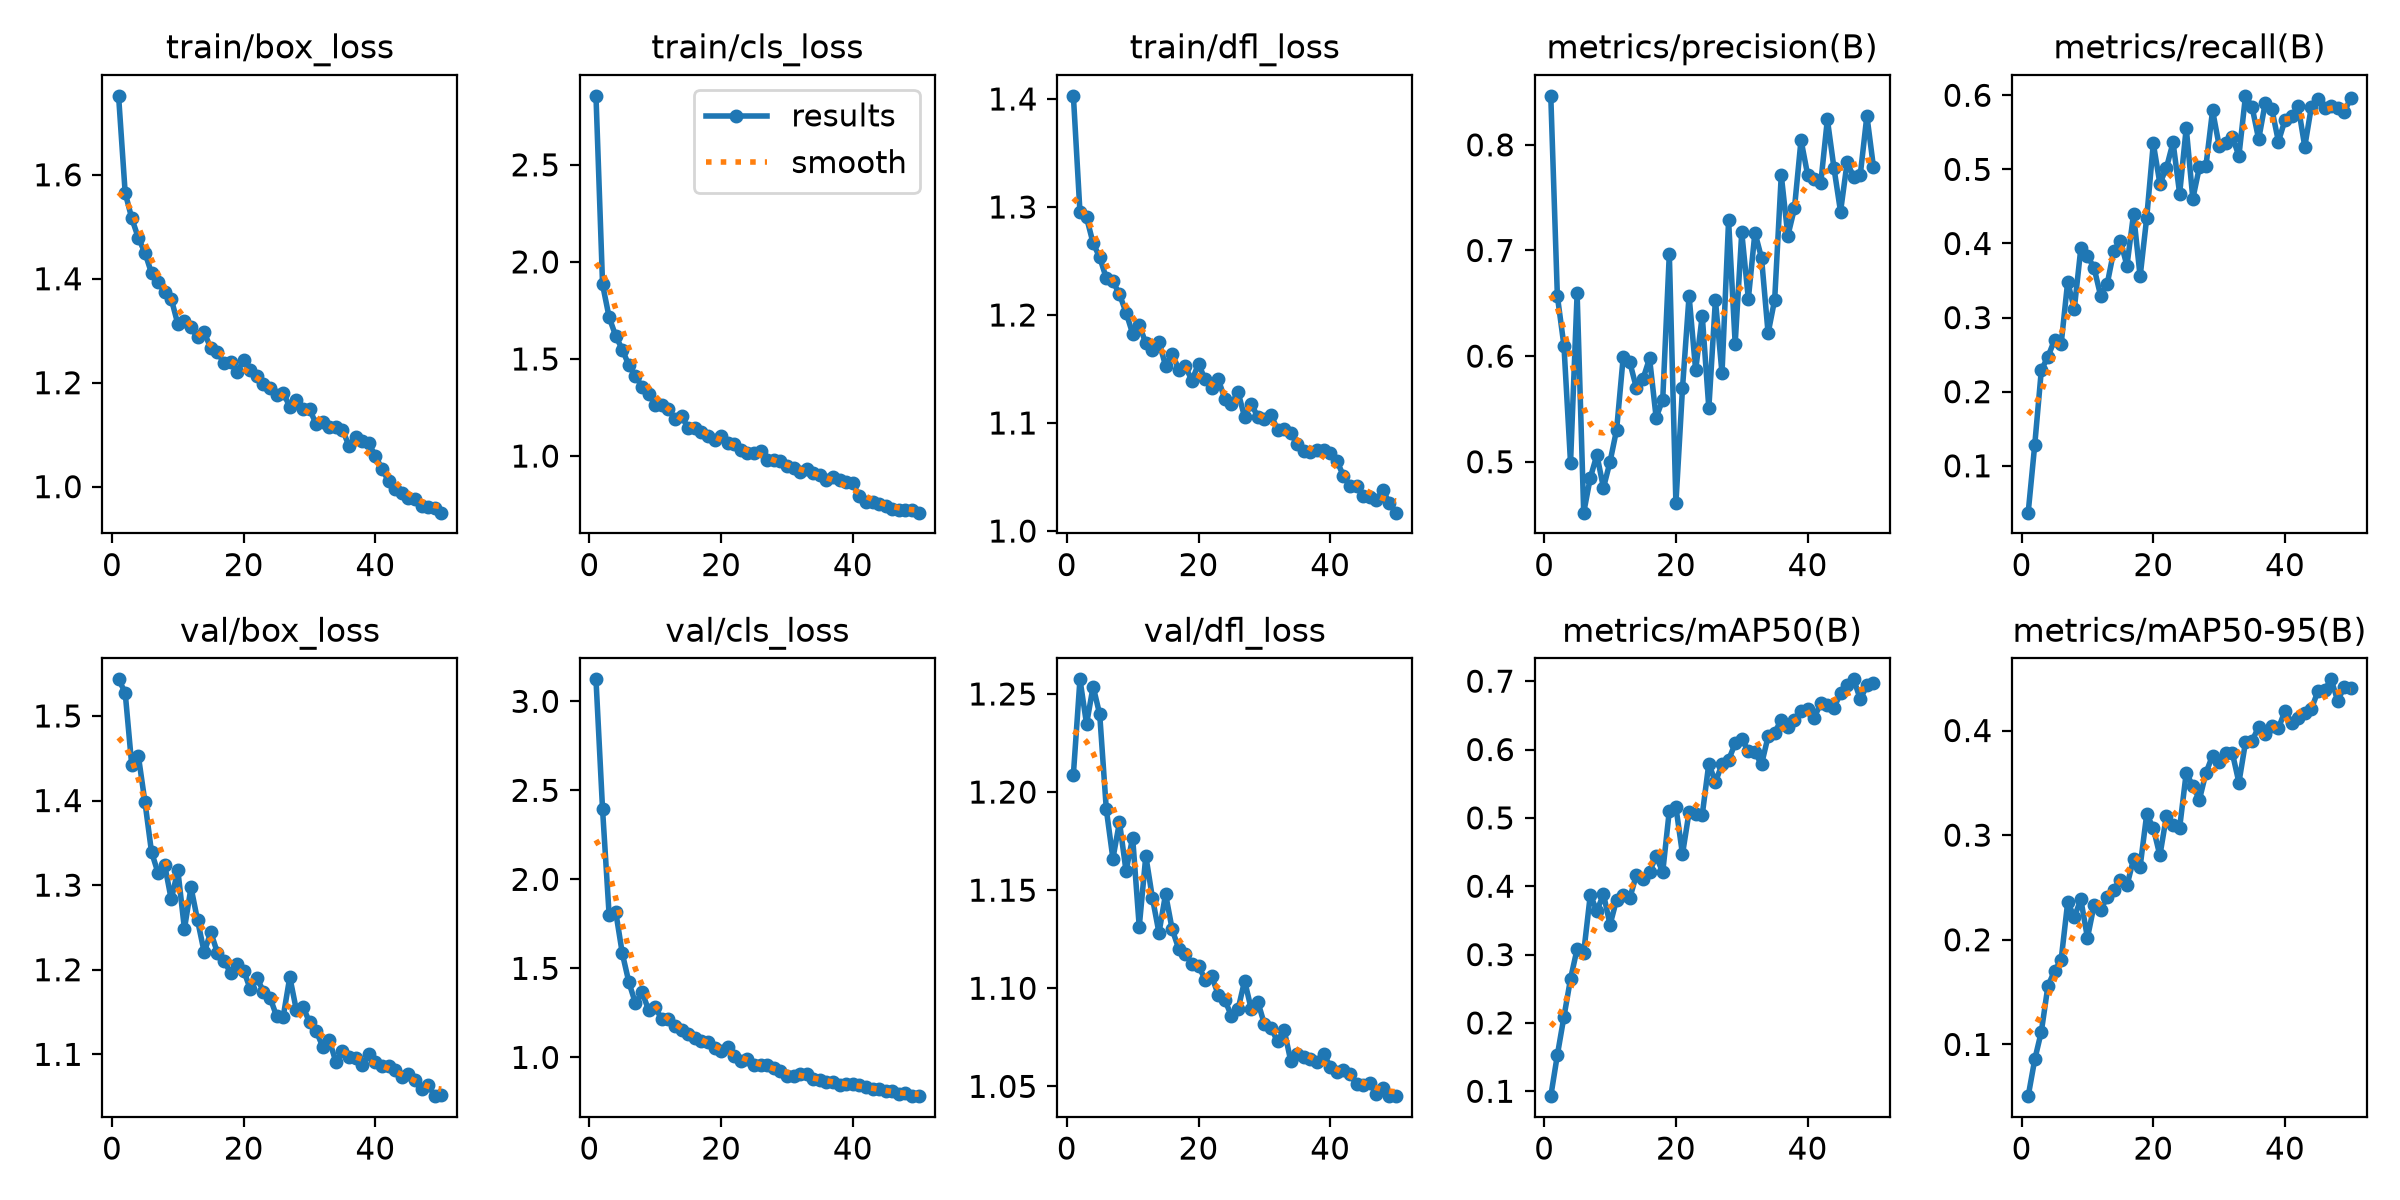

Values plotted in this chart, from the file beside it:
epoch, time, train/box_loss, train/cls_loss, train/dfl_loss, metrics/precision(B), metrics/recall(B), metrics/mAP50(B), metrics/mAP50-95(B), val/box_loss, val/cls_loss, val/dfl_loss, lr/pg0, lr/pg1, lr/pg2
1, 378.1, 1.752, 2.855, 1.403, 0.8464, 0.03677, 0.09287, 0.05054, 1.543, 3.123, 1.209, 0.0002735, 0.0002735, 0.0002735
2, 754, 1.565, 1.884, 1.295, 0.6569, 0.1286, 0.1531, 0.08565, 1.528, 2.393, 1.257, 0.0005402, 0.0005402, 0.0005402
3, 1182, 1.516, 1.715, 1.29, 0.6098, 0.2293, 0.2091, 0.1122, 1.442, 1.798, 1.235, 0.000796, 0.000796, 0.000796
4, 1600, 1.479, 1.619, 1.266, 0.4989, 0.2471, 0.2644, 0.1558, 1.453, 1.817, 1.254, 0.0007835, 0.0007835, 0.0007835
5, 2014, 1.45, 1.548, 1.253, 0.6594, 0.2698, 0.3083, 0.1703, 1.399, 1.584, 1.24, 0.000767, 0.000767, 0.000767
6, 2428, 1.411, 1.467, 1.234, 0.4518, 0.2637, 0.3029, 0.1805, 1.339, 1.422, 1.191, 0.0007505, 0.0007505, 0.0007505
7, 2851, 1.393, 1.411, 1.231, 0.4847, 0.3486, 0.3872, 0.2359, 1.314, 1.303, 1.166, 0.000734, 0.000734, 0.000734
8, 3278, 1.375, 1.358, 1.219, 0.5064, 0.3116, 0.3639, 0.2218, 1.324, 1.366, 1.185, 0.0007175, 0.0007175, 0.0007175
9, 3710, 1.361, 1.32, 1.202, 0.4753, 0.3939, 0.3884, 0.2385, 1.283, 1.266, 1.16, 0.0007011, 0.0007011, 0.0007011
10, 4141, 1.313, 1.264, 1.183, 0.5, 0.3832, 0.3437, 0.2018, 1.318, 1.282, 1.177, 0.0006846, 0.0006846, 0.0006846
11, 4501, 1.318, 1.261, 1.191, 0.5304, 0.3672, 0.3805, 0.2328, 1.248, 1.214, 1.131, 0.0006681, 0.0006681, 0.0006681
12, 4864, 1.306, 1.24, 1.174, 0.5992, 0.3296, 0.3872, 0.2289, 1.297, 1.214, 1.167, 0.0006516, 0.0006516, 0.0006516
13, 5205, 1.287, 1.193, 1.167, 0.5942, 0.3453, 0.3827, 0.2405, 1.258, 1.176, 1.146, 0.0006351, 0.0006351, 0.0006351
14, 5532, 1.297, 1.206, 1.175, 0.5699, 0.3902, 0.4164, 0.2478, 1.221, 1.153, 1.128, 0.0006186, 0.0006186, 0.0006186
15, 5857, 1.266, 1.144, 1.153, 0.5783, 0.4036, 0.4109, 0.2574, 1.244, 1.13, 1.148, 0.0006021, 0.0006021, 0.0006021
16, 6181, 1.258, 1.144, 1.164, 0.5979, 0.3701, 0.4211, 0.2519, 1.22, 1.111, 1.13, 0.0005856, 0.0005856, 0.0005856
17, 6505, 1.238, 1.122, 1.149, 0.5418, 0.4397, 0.4435, 0.2771, 1.211, 1.092, 1.12, 0.0005691, 0.0005691, 0.0005691
18, 6830, 1.239, 1.105, 1.153, 0.5589, 0.3555, 0.4208, 0.2699, 1.196, 1.087, 1.117, 0.0005526, 0.0005526, 0.0005526
19, 7154, 1.22, 1.081, 1.139, 0.6969, 0.4349, 0.5107, 0.32, 1.206, 1.053, 1.113, 0.0005361, 0.0005361, 0.0005361
20, 7479, 1.243, 1.102, 1.155, 0.4606, 0.5349, 0.5159, 0.3068, 1.199, 1.037, 1.112, 0.0005196, 0.0005196, 0.0005196
21, 7803, 1.224, 1.068, 1.14, 0.5696, 0.4808, 0.4469, 0.2806, 1.177, 1.057, 1.104, 0.0005031, 0.0005031, 0.0005031
22, 8128, 1.213, 1.062, 1.132, 0.6571, 0.5022, 0.5085, 0.3185, 1.191, 1.006, 1.106, 0.0004866, 0.0004866, 0.0004866
23, 8451, 1.198, 1.033, 1.14, 0.5866, 0.5365, 0.5061, 0.3097, 1.174, 0.9821, 1.097, 0.0004701, 0.0004701, 0.0004701
24, 8781, 1.189, 1.016, 1.122, 0.6383, 0.4671, 0.5044, 0.3071, 1.167, 0.9916, 1.094, 0.0004537, 0.0004537, 0.0004537
25, 9107, 1.176, 1.016, 1.118, 0.5508, 0.556, 0.5794, 0.3596, 1.145, 0.9554, 1.086, 0.0004372, 0.0004372, 0.0004372
26, 9430, 1.18, 1.024, 1.129, 0.6532, 0.4605, 0.5522, 0.347, 1.145, 0.9571, 1.089, 0.0004207, 0.0004207, 0.0004207
27, 9752, 1.154, 0.9808, 1.105, 0.5836, 0.5029, 0.5786, 0.334, 1.191, 0.9555, 1.104, 0.0004042, 0.0004042, 0.0004042
28, 10077, 1.167, 0.9807, 1.118, 0.7285, 0.5051, 0.5846, 0.3596, 1.152, 0.9388, 1.09, 0.0003877, 0.0003877, 0.0003877
29, 10399, 1.15, 0.975, 1.106, 0.6119, 0.5795, 0.6089, 0.3761, 1.156, 0.9227, 1.093, 0.0003712, 0.0003712, 0.0003712
30, 10721, 1.149, 0.9475, 1.104, 0.7171, 0.5318, 0.6148, 0.3702, 1.138, 0.8979, 1.082, 0.0003547, 0.0003547, 0.0003547
31, 11044, 1.12, 0.9363, 1.108, 0.6542, 0.5354, 0.5984, 0.3785, 1.128, 0.8958, 1.08, 0.0003382, 0.0003382, 0.0003382
32, 11367, 1.124, 0.9174, 1.094, 0.717, 0.5436, 0.5962, 0.3786, 1.109, 0.9051, 1.073, 0.0003217, 0.0003217, 0.0003217
33, 11690, 1.114, 0.9341, 1.095, 0.693, 0.5183, 0.5781, 0.3503, 1.116, 0.9064, 1.079, 0.0003052, 0.0003052, 0.0003052
34, 12013, 1.115, 0.9133, 1.091, 0.6217, 0.5992, 0.6192, 0.3888, 1.091, 0.8789, 1.063, 0.0002887, 0.0002887, 0.0002887
35, 12336, 1.11, 0.9004, 1.08, 0.6535, 0.5842, 0.6244, 0.3903, 1.104, 0.8735, 1.066, 0.0002722, 0.0002722, 0.0002722
36, 12659, 1.078, 0.8775, 1.074, 0.7714, 0.5406, 0.6439, 0.4033, 1.097, 0.8608, 1.065, 0.0002557, 0.0002557, 0.0002557
37, 12983, 1.095, 0.8907, 1.073, 0.714, 0.5898, 0.6323, 0.3971, 1.095, 0.8629, 1.064, 0.0002392, 0.0002392, 0.0002392
38, 13310, 1.088, 0.8743, 1.075, 0.7399, 0.5813, 0.6429, 0.4039, 1.087, 0.8442, 1.062, 0.0002227, 0.0002227, 0.0002227
39, 13633, 1.084, 0.8644, 1.075, 0.8045, 0.5376, 0.6561, 0.4019, 1.1, 0.852, 1.067, 0.0002063, 0.0002063, 0.0002063
40, 13957, 1.058, 0.8593, 1.072, 0.7718, 0.5667, 0.6593, 0.419, 1.091, 0.8491, 1.06, 0.0001898, 0.0001898, 0.0001898
41, 14269, 1.034, 0.7933, 1.065, 0.7674, 0.5717, 0.6466, 0.4072, 1.087, 0.843, 1.057, 0.0001733, 0.0001733, 0.0001733
42, 14581, 1.011, 0.7622, 1.051, 0.764, 0.5852, 0.6677, 0.4118, 1.087, 0.8348, 1.059, 0.0001568, 0.0001568, 0.0001568
43, 14893, 0.9949, 0.7632, 1.042, 0.8241, 0.5306, 0.6658, 0.4172, 1.081, 0.8244, 1.056, 0.0001403, 0.0001403, 0.0001403
44, 15207, 0.9872, 0.7524, 1.041, 0.7782, 0.5845, 0.6613, 0.4205, 1.074, 0.8243, 1.051, 0.0001238, 0.0001238, 0.0001238
45, 15519, 0.9789, 0.7431, 1.033, 0.7367, 0.5944, 0.6821, 0.4376, 1.077, 0.809, 1.051, 0.0001073, 0.0001073, 0.0001073
46, 15831, 0.9756, 0.729, 1.032, 0.7833, 0.5832, 0.694, 0.4386, 1.07, 0.8104, 1.052, 9.0797e-05, 9.0797e-05, 9.0797e-05
47, 16145, 0.9633, 0.7243, 1.028, 0.7697, 0.5855, 0.7027, 0.4489, 1.059, 0.7935, 1.046, 7.43036e-05, 7.43036e-05, 7.43036e-05
48, 16459, 0.9605, 0.7217, 1.038, 0.7718, 0.5828, 0.6736, 0.4284, 1.064, 0.7972, 1.049, 5.78102e-05, 5.78102e-05, 5.78102e-05
49, 16774, 0.9589, 0.7211, 1.026, 0.8276, 0.5778, 0.6937, 0.4419, 1.051, 0.7848, 1.045, 4.13168e-05, 4.13168e-05, 4.13168e-05
50, 17087, 0.95, 0.7084, 1.017, 0.779, 0.5966, 0.698, 0.4409, 1.051, 0.7822, 1.045, 2.48234e-05, 2.48234e-05, 2.48234e-05
